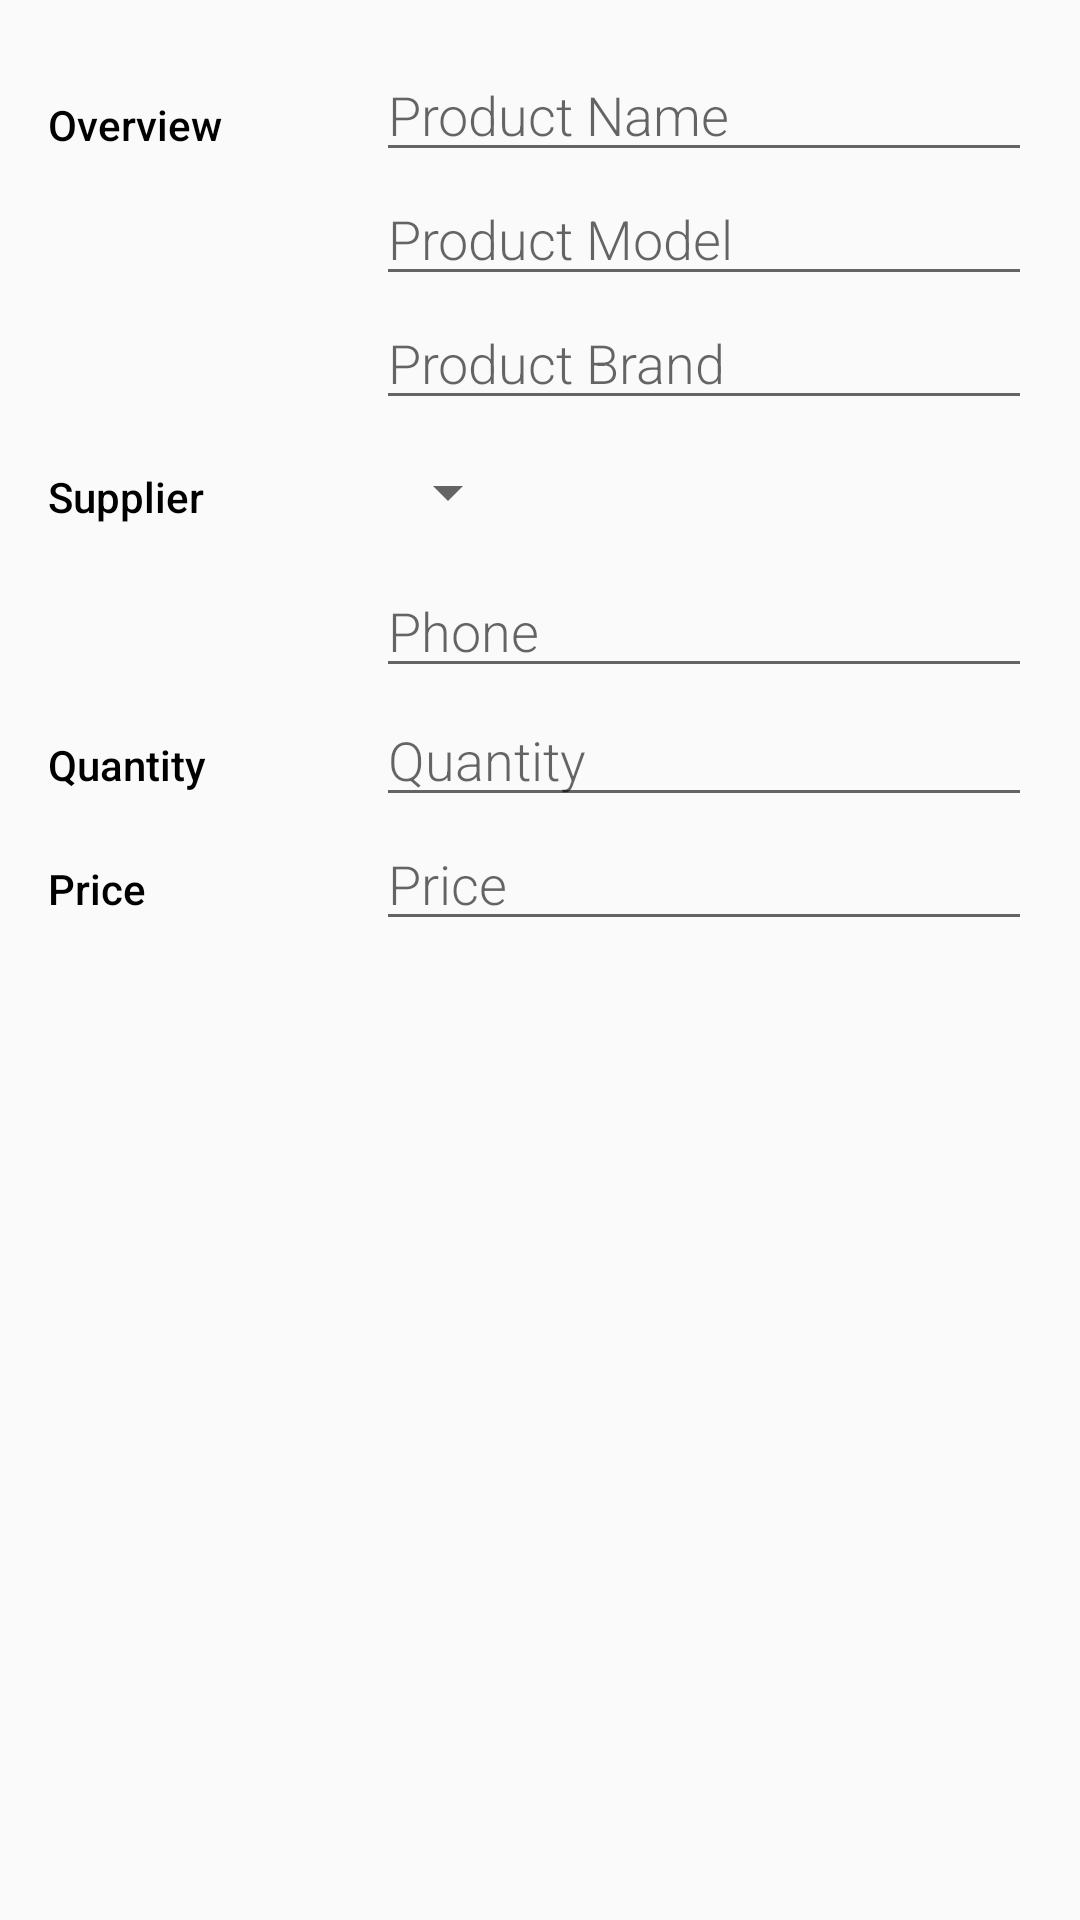

Here is an Android app screen rendered from its layout file. Give the layout XML and the strings, colors and styles it references.
<!-- AndroidManifest.xml: application theme AppTheme -->
<!-- res/layout/activity_editor.xml -->
<?xml version="1.0" encoding="utf-8"?>

<LinearLayout xmlns:android="http://schemas.android.com/apk/res/android"
    xmlns:tools="http://schemas.android.com/tools"
    android:layout_width="match_parent"
    android:layout_height="match_parent"
    android:orientation="vertical"
    android:padding="@dimen/activity_margin"
    tools:context=".EditorActivity">

    <LinearLayout
        android:layout_width="match_parent"
        android:layout_height="wrap_content"
        android:orientation="horizontal">

        <TextView
            style="@style/CategoryStyle"
            android:text="@string/category_overview" />

        <LinearLayout
            android:layout_width="0dp"
            android:layout_height="wrap_content"
            android:layout_weight="2"
            android:orientation="vertical">

            <EditText
                android:id="@+id/edit_product_name"
                style="@style/EditorFieldStyle"
                android:hint="@string/hint_product_name"
                android:inputType="textCapWords" />

            <EditText
                android:id="@+id/edit_product_model"
                style="@style/EditorFieldStyle"
                android:hint="@string/hint_product_model"
                android:inputType="textCapWords" />

            <EditText
                android:id="@+id/edit_product_brand"
                style="@style/EditorFieldStyle"
                android:hint="@string/hint_product_brand"
                android:inputType="textCapWords" />
        </LinearLayout>
    </LinearLayout>

    <LinearLayout
        android:id="@+id/container_supplier"
        android:layout_width="match_parent"
        android:layout_height="wrap_content"
        android:orientation="horizontal">

        <TextView
            style="@style/CategoryStyle"
            android:text="@string/category_supplier" />

        <LinearLayout
            android:layout_width="0dp"
            android:layout_height="wrap_content"
            android:layout_weight="2"
            android:orientation="vertical">

            <Spinner
                android:id="@+id/spinner_supplier"
                android:layout_width="wrap_content"
                android:layout_height="48dp"
                android:spinnerMode="dropdown" />

            <EditText
                android:id="@+id/edit_supplier_phone"
                style="@style/EditorFieldStyle"
                android:hint="@string/hint_supplier_phone"
                android:inputType="phone" />
        </LinearLayout>
    </LinearLayout>

    <LinearLayout
        android:id="@+id/container_measurement"
        android:layout_width="match_parent"
        android:layout_height="wrap_content"
        android:orientation="horizontal">

        <TextView
            style="@style/CategoryStyle"
            android:text="@string/category_quantity" />

        <RelativeLayout
            android:layout_width="0dp"
            android:layout_height="wrap_content"
            android:layout_weight="2">

            <EditText
                android:id="@+id/edit_product_quantity"
                style="@style/EditorFieldStyle"
                android:hint="@string/hint_product_quantity"
                android:inputType="number" />
        </RelativeLayout>
    </LinearLayout>

    <LinearLayout
        android:id="@+id/container_price"
        android:layout_width="match_parent"
        android:layout_height="wrap_content"
        android:orientation="horizontal">

        <TextView
            style="@style/CategoryStyle"
            android:text="@string/category_price" />

        <RelativeLayout
            android:layout_width="0dp"
            android:layout_height="wrap_content"
            android:layout_weight="2">

            <EditText
                android:id="@+id/edit_product_price"
                style="@style/EditorFieldStyle"
                android:hint="@string/hint_product_price"
                android:inputType="number" />
        </RelativeLayout>
    </LinearLayout>
</LinearLayout>
<!-- resources referenced by this layout -->
<resources>
  <dimen name="activity_margin">16dp</dimen>
  <string name="category_overview">Overview</string>
  <string name="category_price">Price</string>
  <string name="category_quantity">Quantity</string>
  <string name="category_supplier">Supplier</string>
  <string name="hint_product_brand">Product Brand</string>
  <string name="hint_product_model">Product Model</string>
  <string name="hint_product_name">Product Name</string>
  <string name="hint_product_price">Price</string>
  <string name="hint_product_quantity">Quantity</string>
  <string name="hint_supplier_phone">Phone</string>
  <style name="CategoryStyle">
          <item name="android:layout_height">wrap_content</item>
          <item name="android:layout_width">0dp</item>
          <item name="android:layout_weight">1</item>
          <item name="android:paddingTop">16dp</item>
          <item name="android:textColor">@color/colorAccent</item>
          <item name="android:fontFamily">sans-serif-medium</item>
          <item name="android:textAppearance">?android:textAppearanceSmall</item>
      </style>
  <style name="EditorFieldStyle">
          <item name="android:layout_height">wrap_content</item>
          <item name="android:layout_width">match_parent</item>
          <item name="android:fontFamily">sans-serif-light</item>
          <item name="android:textAppearance">?android:textAppearanceMedium</item>
      </style>
  <style name="AppTheme" parent="Theme.AppCompat.Light.DarkActionBar">
          
          <item name="colorPrimary">@color/colorPrimary</item>
          <item name="colorPrimaryDark">@color/colorPrimaryDark</item>
          <item name="colorAccent">@color/colorAccent</item>
      </style>
  <color name="colorAccent">#000000</color>
  <color name="colorPrimary">#9A031E</color>
  <color name="colorPrimaryDark">#9A031E</color>
</resources>
